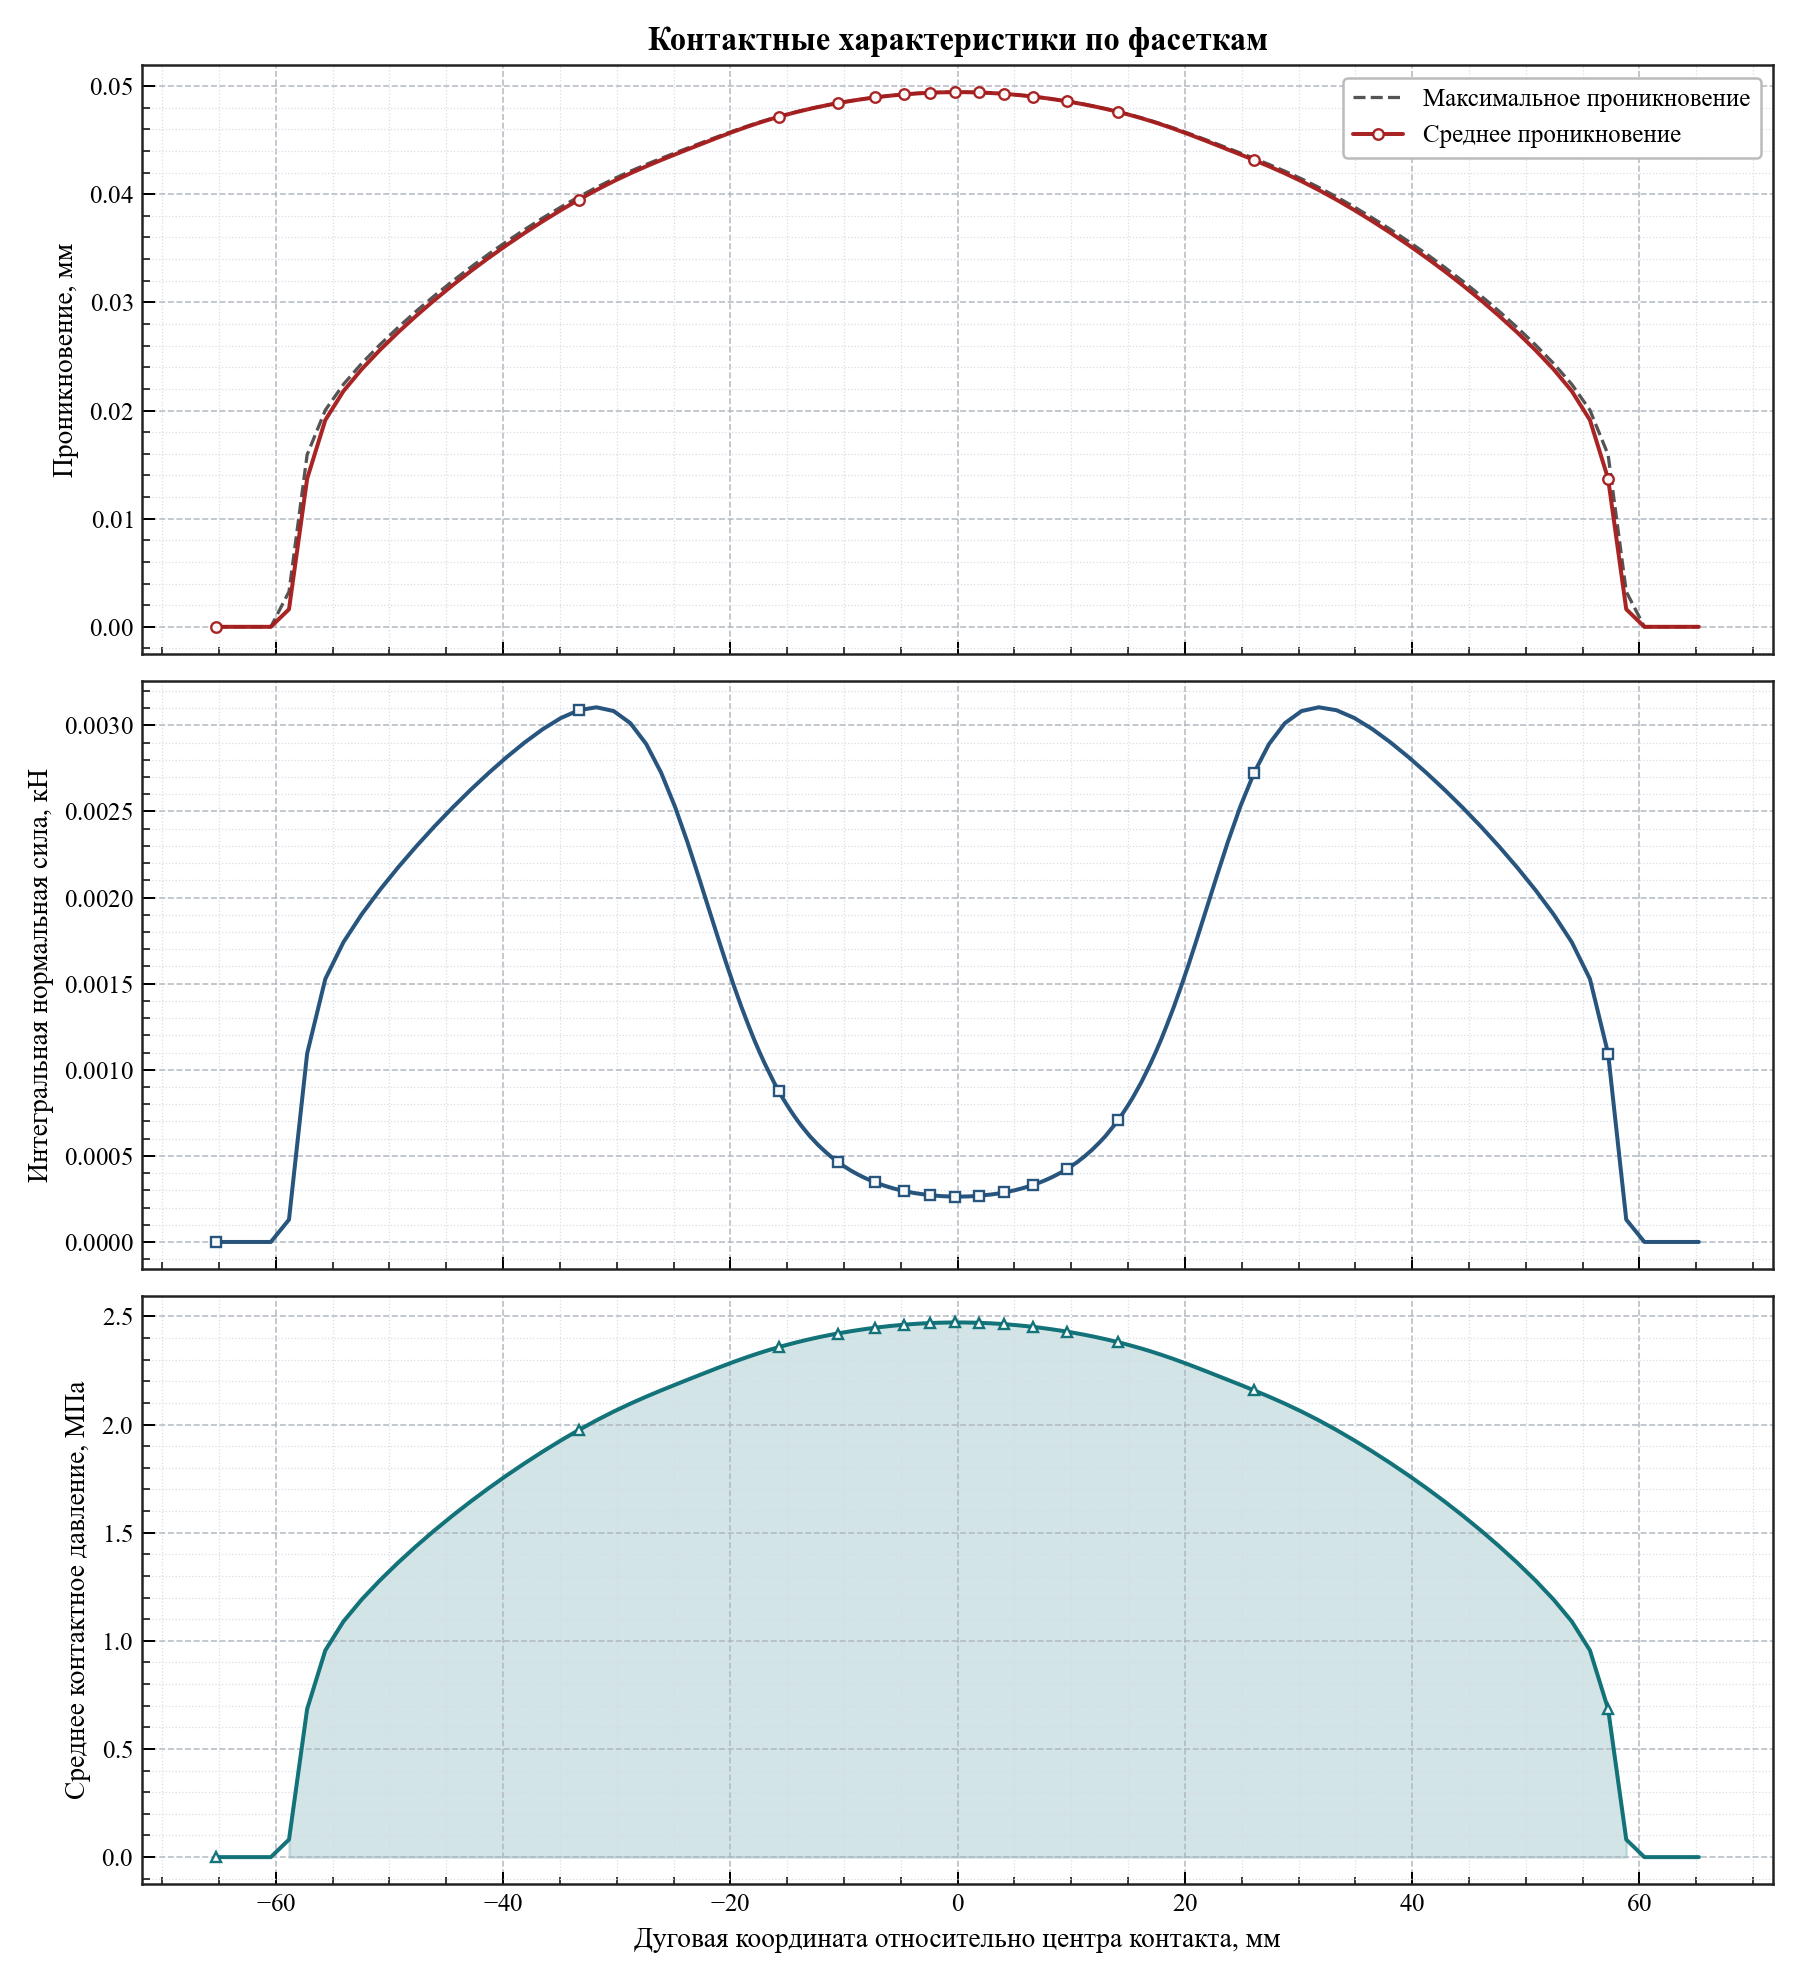

The table this chart was drawn from, first rows:
arc_coordinate, relative_angle_deg, active, facet_length, active_length, average_penetration, maximum_penetration, integrated_normal_force_kn, average_pressure_mpa
-65.23, -12.46, 0, 1.597, 0.0, 0.0, 0.0, 0.0, 0.0
-63.63, -12.15, 0, 1.597, 0.0, 0.0, 0.0, 0.0, 0.0
-62.03, -11.85, 0, 1.597, 0.0, 0.0, 0.0, 0.0, 0.0
-60.43, -11.54, 0, 1.597, 0.0, 0.0, 0.0, 0.0, 0.0
-58.84, -11.24, 1, 1.597, 0.7987, 0.001624, 0.003247, 0.0001297, 0.08119
-57.24, -10.93, 1, 1.597, 1.597, 0.0137, 0.01591, 0.001094, 0.6848
-55.64, -10.63, 1, 1.597, 1.597, 0.01912, 0.02003, 0.001527, 0.9558
-54.04, -10.32, 1, 1.597, 1.597, 0.02179, 0.02242, 0.001741, 1.09
-52.45, -10.02, 1, 1.597, 1.597, 0.02381, 0.02434, 0.001902, 1.19
-50.85, -9.712, 1, 1.597, 1.597, 0.02558, 0.02607, 0.002043, 1.279
-49.25, -9.406, 1, 1.597, 1.597, 0.02721, 0.02767, 0.002173, 1.361
-47.65, -9.101, 1, 1.597, 1.597, 0.02874, 0.02917, 0.002296, 1.437
-46.06, -8.796, 1, 1.597, 1.597, 0.03019, 0.0306, 0.002411, 1.51
-44.46, -8.491, 1, 1.597, 1.597, 0.03157, 0.03195, 0.002521, 1.578
-42.86, -8.186, 1, 1.597, 1.597, 0.03287, 0.03324, 0.002625, 1.644
-41.27, -7.881, 1, 1.596, 1.596, 0.03412, 0.03447, 0.002723, 1.706
-39.67, -7.577, 1, 1.595, 1.595, 0.0353, 0.03564, 0.002816, 1.765
-38.08, -7.272, 1, 1.593, 1.593, 0.03643, 0.03675, 0.002901, 1.822
-36.49, -6.968, 1, 1.588, 1.588, 0.03751, 0.03782, 0.002978, 1.876
-34.9, -6.666, 1, 1.579, 1.579, 0.03853, 0.03882, 0.003042, 1.927
-33.33, -6.366, 1, 1.563, 1.563, 0.0395, 0.03976, 0.003088, 1.975
-31.78, -6.07, 1, 1.537, 1.537, 0.04039, 0.04063, 0.003105, 2.019
-30.26, -5.78, 1, 1.496, 1.496, 0.0412, 0.04142, 0.003083, 2.06
-28.8, -5.5, 1, 1.437, 1.437, 0.04193, 0.04213, 0.003012, 2.096
-27.4, -5.233, 1, 1.358, 1.358, 0.04258, 0.04276, 0.002891, 2.129
-26.09, -4.983, 1, 1.263, 1.263, 0.04316, 0.04331, 0.002725, 2.158
-24.88, -4.752, 1, 1.158, 1.158, 0.04367, 0.04381, 0.002529, 2.184
-23.77, -4.541, 1, 1.052, 1.052, 0.04414, 0.04426, 0.002321, 2.207
-22.77, -4.349, 1, 0.9505, 0.9505, 0.04455, 0.04467, 0.002117, 2.228
-21.87, -4.177, 1, 0.8586, 0.8586, 0.04493, 0.04503, 0.001929, 2.246
-21.05, -4.02, 1, 0.7771, 0.7771, 0.04526, 0.04535, 0.001759, 2.263
-20.31, -3.879, 1, 0.7059, 0.7059, 0.04556, 0.04564, 0.001608, 2.278
-19.63, -3.75, 1, 0.6449, 0.6449, 0.04582, 0.04589, 0.001477, 2.291
-19.02, -3.632, 1, 0.592, 0.592, 0.04605, 0.04612, 0.001363, 2.303
-18.45, -3.523, 1, 0.5468, 0.5468, 0.04626, 0.04632, 0.001265, 2.313
-17.92, -3.422, 1, 0.5068, 0.5068, 0.04645, 0.0465, 0.001177, 2.322
-17.43, -3.329, 1, 0.4728, 0.4728, 0.04662, 0.04666, 0.001102, 2.331
-16.97, -3.241, 1, 0.4428, 0.4428, 0.04677, 0.04681, 0.001036, 2.339
-16.54, -3.159, 1, 0.4167, 0.4167, 0.04691, 0.04695, 0.0009774, 2.345
-16.14, -3.082, 1, 0.3929, 0.3929, 0.04704, 0.04707, 0.0009239, 2.352
-15.75, -3.009, 1, 0.3727, 0.3727, 0.04715, 0.04719, 0.0008787, 2.358
-15.39, -2.939, 1, 0.3536, 0.3536, 0.04726, 0.04729, 0.0008356, 2.363
-15.05, -2.874, 1, 0.3373, 0.3373, 0.04736, 0.04739, 0.0007986, 2.368
-14.72, -2.811, 1, 0.3223, 0.3223, 0.04745, 0.04748, 0.0007647, 2.373
-14.4, -2.75, 1, 0.3087, 0.3087, 0.04754, 0.04756, 0.0007338, 2.377
-14.1, -2.692, 1, 0.2964, 0.2964, 0.04762, 0.04764, 0.0007056, 2.381
-13.81, -2.637, 1, 0.2851, 0.2851, 0.04769, 0.04771, 0.0006799, 2.385
-13.53, -2.583, 1, 0.2749, 0.2749, 0.04776, 0.04778, 0.0006565, 2.388
-13.26, -2.532, 1, 0.2656, 0.2656, 0.04783, 0.04785, 0.0006352, 2.392
-13, -2.482, 1, 0.2563, 0.2563, 0.04789, 0.04791, 0.0006138, 2.395
-12.74, -2.434, 1, 0.2486, 0.2486, 0.04795, 0.04797, 0.000596, 2.398
-12.5, -2.387, 1, 0.2412, 0.2412, 0.04801, 0.04803, 0.000579, 2.4
-12.26, -2.342, 1, 0.234, 0.234, 0.04806, 0.04808, 0.0005623, 2.403
-12.03, -2.298, 1, 0.2278, 0.2278, 0.04811, 0.04813, 0.0005481, 2.406
-11.81, -2.255, 1, 0.2215, 0.2215, 0.04816, 0.04818, 0.0005335, 2.408
-11.59, -2.213, 1, 0.216, 0.216, 0.04821, 0.04822, 0.0005207, 2.411
-11.37, -2.172, 1, 0.2109, 0.2109, 0.04825, 0.04827, 0.0005088, 2.413
-11.16, -2.132, 1, 0.2055, 0.2055, 0.0483, 0.04831, 0.0004963, 2.415
-10.96, -2.094, 1, 0.2012, 0.2012, 0.04834, 0.04835, 0.0004862, 2.417
-10.76, -2.055, 1, 0.1969, 0.1969, 0.04838, 0.04839, 0.0004764, 2.419
... 226 more rows
